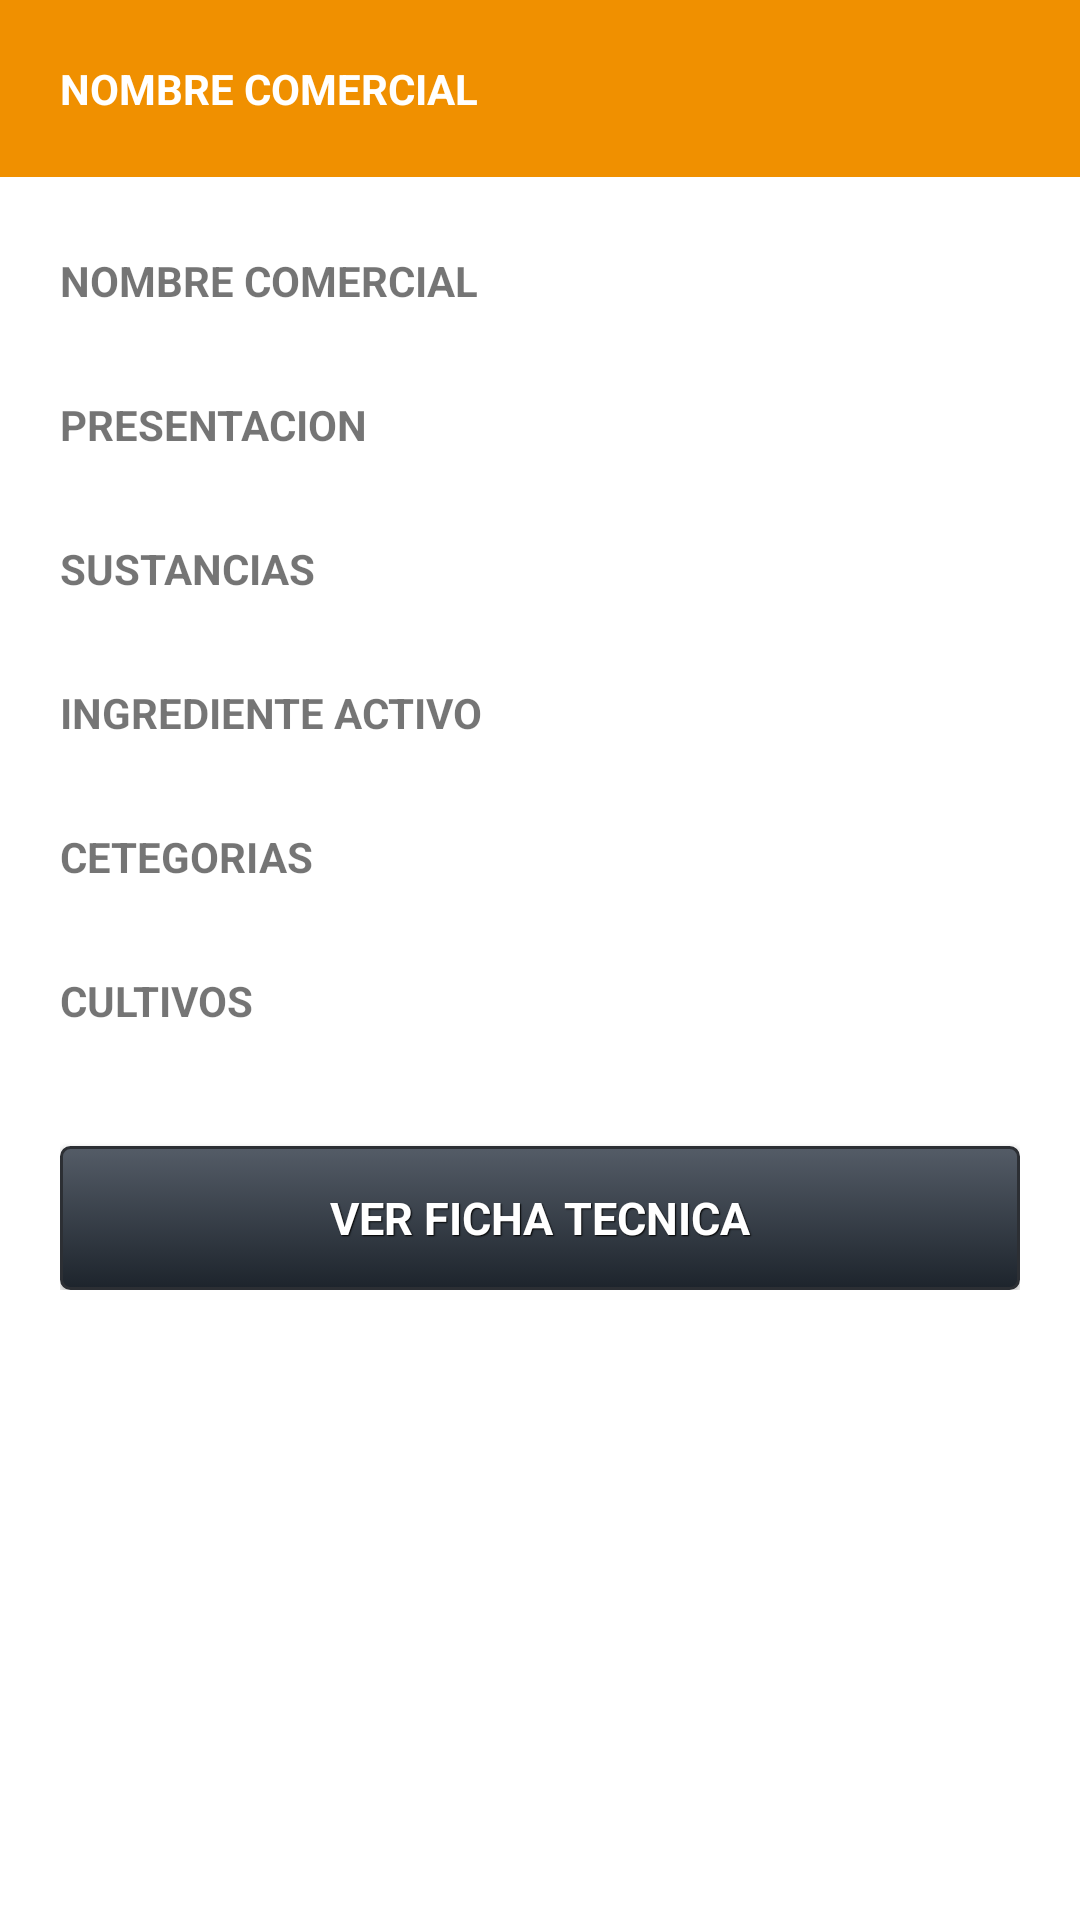

Write the Android layout XML for this screen, with the resource values it uses.
<!-- AndroidManifest.xml: application theme AppTheme -->
<!-- res/layout/activity_detalle.xml -->
<LinearLayout
    xmlns:tools="http://schemas.android.com/tools"
    xmlns:android="http://schemas.android.com/apk/res/android"
    android:layout_width="match_parent"
    android:layout_height="fill_parent"
    android:background="#fff"
    android:orientation="vertical"
    tools:context=".MainActivity$PlaceholderFragment">

    <TextView
        android:text="NOMBRE COMERCIAL"
        android:padding="20dp"
        android:textStyle="bold"
        android:textColor="#fff"
        android:background="#F09000"
        android:layout_width="match_parent"
        android:layout_height="wrap_content" />

<ScrollView
    android:layout_height="fill_parent"
    android:background="#fff"
    android:layout_width="fill_parent" >



<LinearLayout
    xmlns:tools="http://schemas.android.com/tools"
    android:layout_width="match_parent"
    android:layout_height="fill_parent"
    android:background="#fff"
    android:padding="20dp"
    android:orientation="vertical"
    tools:context=".MainActivity$PlaceholderFragment">


        <TextView
            android:layout_marginTop="5dp"
            android:text="NOMBRE COMERCIAL"
            android:textStyle="bold"
            android:layout_width="match_parent"
            android:layout_height="wrap_content" />

        <TextView
            android:id="@+id/nombre"
            android:layout_width="match_parent"
            android:layout_height="wrap_content" />

        <TextView
            android:layout_marginTop="10dp"
            android:text="PRESENTACION"
            android:textStyle="bold"
            android:layout_width="match_parent"
            android:layout_height="wrap_content" />

        <TextView
            android:id="@+id/presentacion"
            android:layout_width="match_parent"
            android:layout_height="wrap_content" />

        <TextView
            android:layout_marginTop="10dp"
            android:text="SUSTANCIAS"
            android:textStyle="bold"
            android:layout_width="match_parent"
            android:layout_height="wrap_content" />

        <TextView
            android:id="@+id/sustancias"
            android:layout_width="match_parent"
            android:layout_height="wrap_content" />

        <TextView
            android:layout_marginTop="10dp"
            android:text="INGREDIENTE ACTIVO"
            android:textStyle="bold"
            android:layout_width="match_parent"
            android:layout_height="wrap_content" />

        <TextView
            android:id="@+id/laboratorios"
            android:layout_width="match_parent"
            android:layout_height="wrap_content" />

        <TextView
            android:layout_marginTop="10dp"
            android:text="CETEGORIAS"
            android:textStyle="bold"
            android:layout_width="match_parent"
            android:layout_height="wrap_content" />

        <TextView
            android:id="@+id/usos"
            android:layout_width="match_parent"
            android:layout_height="wrap_content" />

        <TextView
            android:layout_marginTop="10dp"
            android:text="CULTIVOS"
            android:textStyle="bold"
            android:layout_width="match_parent"
            android:layout_height="wrap_content" />

        <TextView
            android:id="@+id/cultivos"
            android:layout_width="match_parent"
            android:layout_height="wrap_content" />

        <Button
            android:id="@+id/fichatecnica"
            android:layout_marginTop="20dp"
            style="@style/btnStyleArsenic"
            android:text="VER FICHA TECNICA"
            android:layout_width="match_parent"
            android:layout_height="wrap_content" />

</LinearLayout>
</ScrollView>
</LinearLayout>
<!-- resources referenced by this layout -->
<resources>
  <style name="btnStyleArsenic" parent="@android:style/Widget.Button">
          <item name="android:textSize">15sp</item>
          <item name="android:textStyle">bold</item>
          <item name="android:textColor">#FFFFFF</item>
          <item name="android:gravity">center</item>
          <item name="android:shadowColor">#000000</item>
          <item name="android:shadowDx">1</item>
          <item name="android:shadowDy">1</item>
          <item name="android:shadowRadius">0.6</item>
          <item name="android:background">@drawable/custom_btn_arsenic</item>
          <item name="android:padding">10dip</item>
      </style>
  <style name="AppTheme" parent="Theme.AppCompat.Light.DarkActionBar">
      </style>
  <!-- drawable custom_btn_arsenic (drawable-xhdpi) -->
  <?xml version="1.0" encoding="utf-8"?>
  <selector xmlns:android="http://schemas.android.com/apk/res/android" >
      <item android:state_pressed="true" >
          <shape android:shape="rectangle"  >
              <corners android:radius="3dip" />
              <stroke android:width="1dip" android:color="#2c2f34" />
              <gradient  android:angle="-90"  android:startColor="#090b0e" android:endColor="#363c45"  />
          </shape>
      </item>
      <item android:state_focused="true">
          <shape android:shape="rectangle"  >
              <corners android:radius="3dip" />
              <stroke android:width="1dip" android:color="#2c2f34" />
              <solid  android:color="#1d242c"/>
          </shape>
      </item>
      <item >
  
          <shape android:shape="rectangle"  >
              <corners android:radius="3dip" />
              <stroke android:width="1dip" android:color="#2c2f34" />
              <gradient  android:angle="-90"  android:startColor="#545c67" android:endColor="#1d242c" />
          </shape>
      </item>
  </selector>
</resources>
